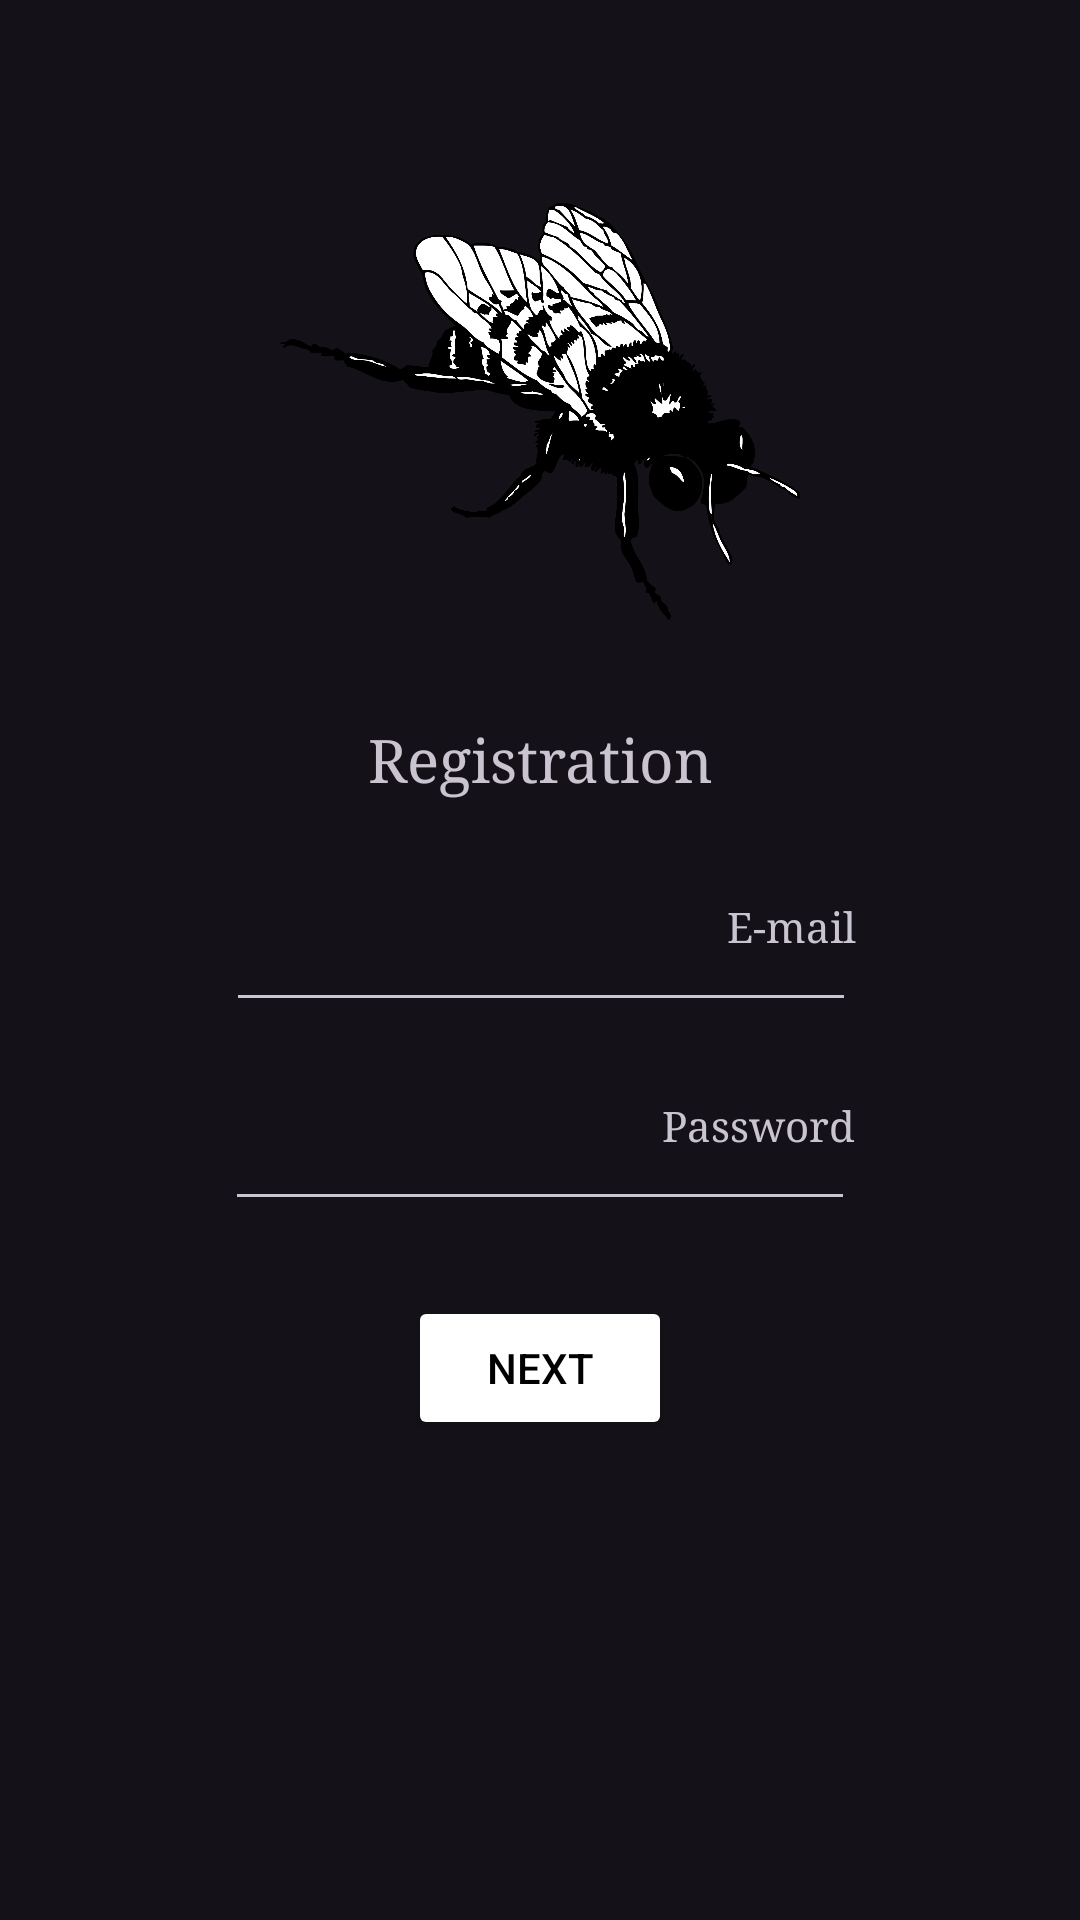

Layout XML and referenced resources for this Android screen:
<!-- AndroidManifest.xml: application theme Theme.RegistrationBase -->
<!-- res/layout/activity_main.xml -->
<?xml version="1.0" encoding="utf-8"?>
<androidx.constraintlayout.widget.ConstraintLayout xmlns:android="http://schemas.android.com/apk/res/android"
    xmlns:app="http://schemas.android.com/apk/res-auto"
    xmlns:tools="http://schemas.android.com/tools"
    android:layout_width="match_parent"
    android:layout_height="match_parent"
    tools:context=".MainActivity">

    <EditText
        android:id="@+id/editTextTextPassword"
        android:layout_width="wrap_content"
        android:layout_height="wrap_content"
        android:layout_marginTop="25dp"
        android:ems="10"
        android:inputType="textPassword"
        app:layout_constraintEnd_toEndOf="parent"
        app:layout_constraintStart_toStartOf="parent"
        app:layout_constraintTop_toBottomOf="@+id/editTextTextEmailAddress" />

    <EditText
        android:id="@+id/editTextTextEmailAddress"
        android:layout_width="wrap_content"
        android:layout_height="wrap_content"
        android:ems="10"
        android:inputType="textEmailAddress"
        app:layout_constraintBottom_toBottomOf="parent"
        app:layout_constraintEnd_toEndOf="parent"
        app:layout_constraintHorizontal_bias="0.502"
        app:layout_constraintStart_toStartOf="parent"
        app:layout_constraintTop_toTopOf="parent" />

    <TextView
        android:id="@+id/textView"
        android:layout_width="wrap_content"
        android:layout_height="wrap_content"
        android:text="E-mail"
        android:fontFamily="serif"
        app:layout_constraintEnd_toEndOf="@+id/editTextTextEmailAddress"
        app:layout_constraintTop_toTopOf="@+id/editTextTextEmailAddress" />

    <TextView
        android:id="@+id/textView2"
        android:layout_width="wrap_content"
        android:layout_height="wrap_content"
        android:text="Password"
        android:fontFamily="serif"
        app:layout_constraintEnd_toEndOf="@+id/editTextTextPassword"
        app:layout_constraintTop_toTopOf="@+id/editTextTextPassword" />

    <ImageView
        android:id="@+id/imageView2"
        android:layout_width="205dp"
        android:layout_height="139dp"
        android:layout_marginBottom="25dp"
        app:layout_constraintBottom_toTopOf="@+id/editTextTextEmailAddress"
        app:layout_constraintEnd_toEndOf="parent"
        app:layout_constraintStart_toStartOf="parent"
        app:layout_constraintTop_toTopOf="parent"
        app:srcCompat="@drawable/_6_562465_black_fly_cliparts_22_bee_black_and_white" />

    <TextView
        android:id="@+id/textView3"
        android:layout_width="wrap_content"
        android:layout_height="wrap_content"
        android:text="Registration"
        android:textSize="20dp"
        android:fontFamily="serif"
        app:layout_constraintBottom_toTopOf="@+id/editTextTextEmailAddress"
        app:layout_constraintEnd_toEndOf="parent"
        app:layout_constraintStart_toStartOf="parent"
        app:layout_constraintTop_toBottomOf="@+id/imageView2" />

    <Button
        android:id="@+id/button"
        android:layout_width="wrap_content"
        android:layout_height="wrap_content"
        android:layout_marginTop="25dp"
        android:backgroundTint="#FFFFFF"
        android:text="Next"
        android:textColor="@color/black"
        app:icon="@drawable/icons8__48"
        app:iconTint="#000000"
        app:layout_constraintEnd_toEndOf="parent"
        app:layout_constraintStart_toStartOf="parent"
        app:layout_constraintTop_toBottomOf="@+id/editTextTextPassword" />
</androidx.constraintlayout.widget.ConstraintLayout>
<!-- resources referenced by this layout -->
<resources>
  <!-- drawable _6_562465_black_fly_cliparts_22_bee_black_and_white: png bitmap (drawable, 287342 bytes) -->
  <!-- drawable icons8__48: png bitmap (drawable, 623 bytes) -->
  <style name="Theme.RegistrationBase" parent="Base.Theme.RegistrationBase" />
  <style name="Base.Theme.RegistrationBase" parent="Theme.Material3.Dark">
          
          
      </style>
  <!-- not gathered from this repository: default colours our renderer supplied (Android Studio template values) -->
  <color name="black">#FF000000</color>
</resources>
